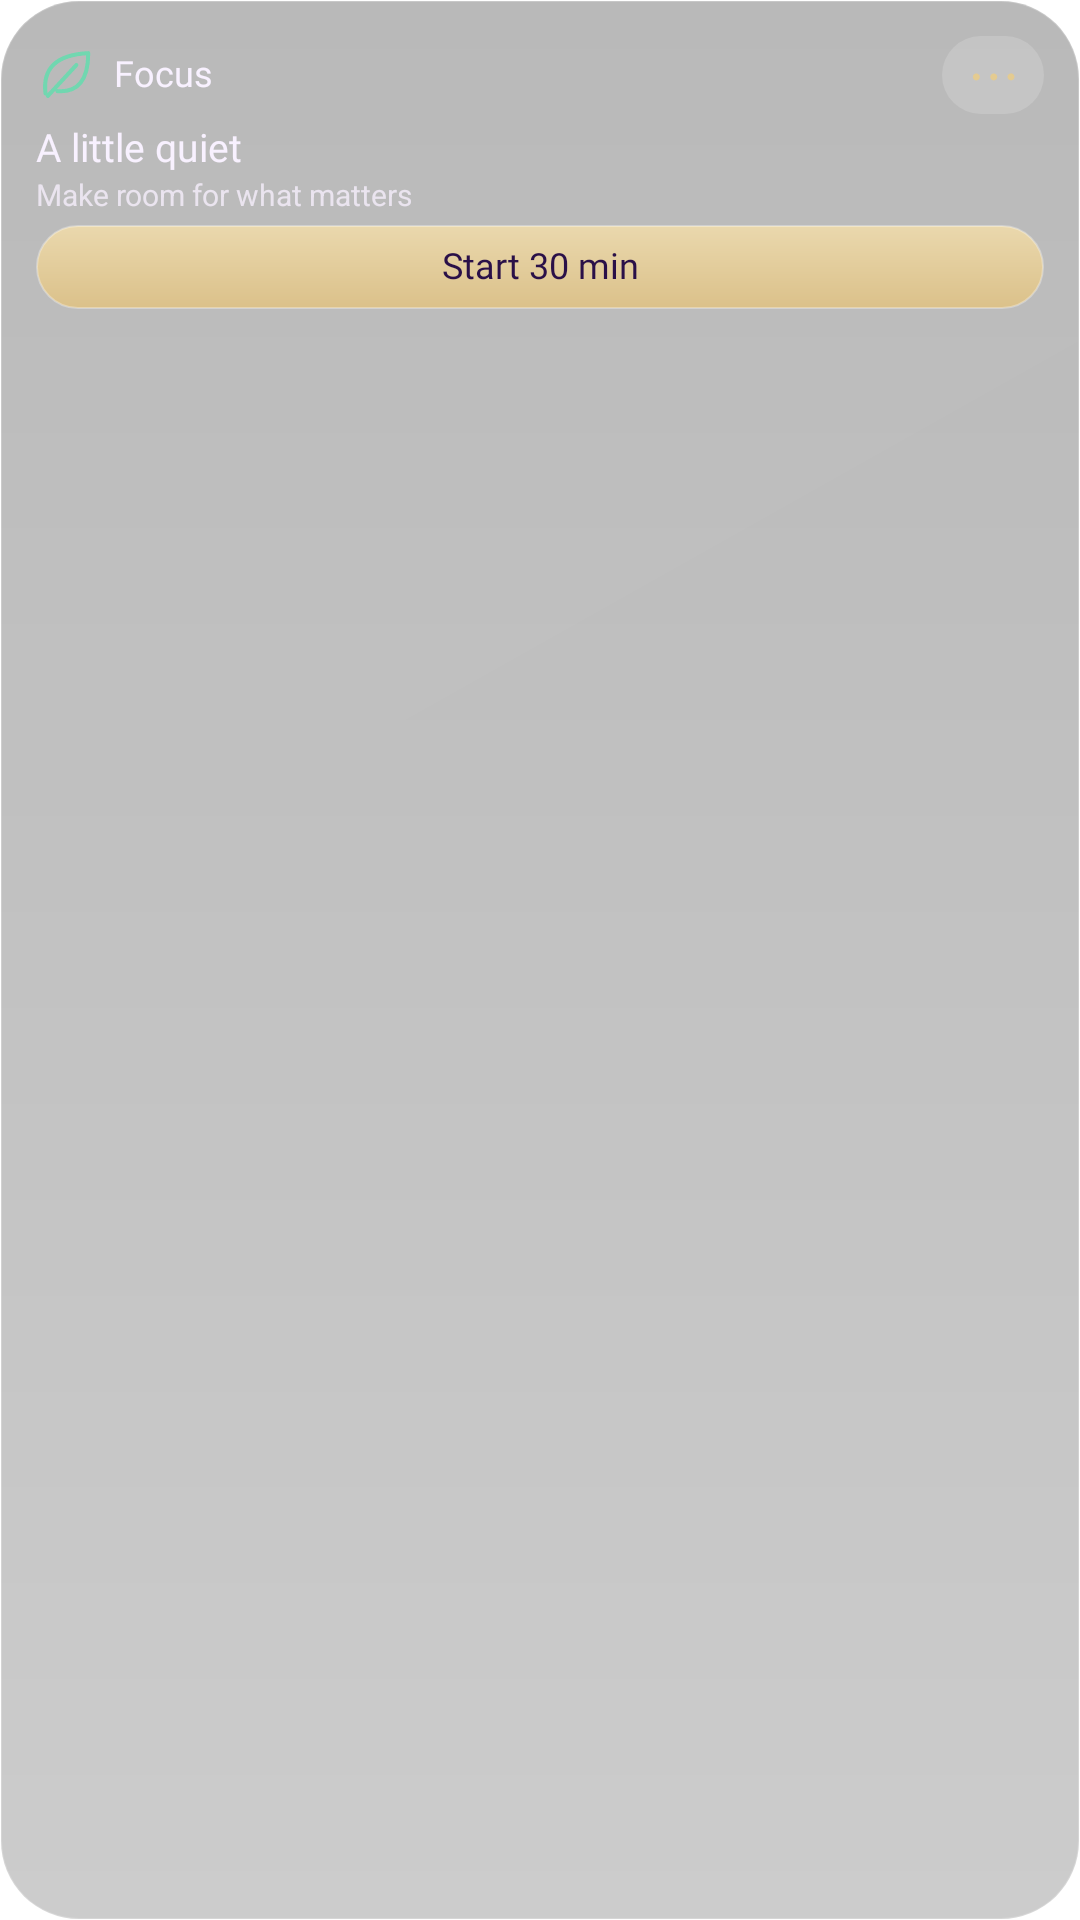

The Android layout XML behind this screen, and the referenced resources:
<!-- AndroidManifest.xml: application theme Theme.Lumen -->
<!-- res/layout/widget_preview_focus.xml -->
<?xml version='1.0' encoding='utf-8'?>
<LinearLayout xmlns:android="http://schemas.android.com/apk/res/android" android:id="@+id/widget_root" android:layout_width="match_parent" android:layout_height="match_parent" android:orientation="vertical" android:padding="12dp" android:background="@drawable/widget_glass_dark_balanced">
    <LinearLayout android:layout_width="match_parent" android:layout_height="wrap_content" android:orientation="horizontal" android:gravity="center_vertical">
        <ImageView android:id="@+id/widget_icon" android:layout_width="19dp" android:layout_height="19dp" android:contentDescription="@null" android:src="@drawable/widget_ic_focus" />
        <TextView android:id="@+id/widget_title" android:layout_width="0dp" android:layout_weight="1" android:layout_height="wrap_content" android:layout_marginStart="7dp" android:text="@string/widget_focus" android:textColor="#F8F1FF" android:textSize="12sp" android:fontFamily="@font/outfit_medium" android:maxLines="1" android:ellipsize="end" android:includeFontPadding="false" />
        <TextView android:id="@+id/widget_action" android:layout_width="34dp" android:layout_height="26dp" android:gravity="center" android:text="@string/widget_more" android:textSize="19sp" android:textColor="#E4CB91" android:contentDescription="@string/widget_open" android:background="@drawable/widget_control" android:includeFontPadding="false" />
    </LinearLayout>
    <TextView android:id="@+id/widget_detail" android:layout_width="match_parent" android:layout_height="wrap_content" android:layout_marginTop="4dp" android:text="@string/widget_preview_focus_detail" android:textColor="#F8F1FF" android:textSize="13sp" android:fontFamily="@font/outfit_medium" android:maxLines="2" android:ellipsize="end" android:visibility="visible" android:includeFontPadding="false" />
    <Chronometer android:id="@+id/widget_timer" android:layout_width="match_parent" android:layout_height="24dp" android:textColor="#F8F1FF" android:textSize="20sp" android:fontFamily="@font/outfit_medium" android:visibility="gone" android:includeFontPadding="false" />
    <TextView android:id="@+id/widget_status" android:layout_width="match_parent" android:layout_height="wrap_content" android:layout_marginTop="2dp" android:textColor="#C4F8F1FF" android:textSize="10sp" android:maxLines="2" android:ellipsize="end" android:text="@string/widget_preview_focus_status" android:visibility="visible" android:includeFontPadding="false" />
    <LinearLayout android:id="@+id/widget_photos" android:layout_width="match_parent" android:layout_height="44dp" android:layout_marginTop="4dp" android:orientation="horizontal" android:gravity="center_vertical" android:visibility="gone">
        <ImageView android:id="@+id/widget_photo1" android:layout_width="0dp" android:layout_weight="1" android:layout_height="40dp" android:layout_marginEnd="4dp" android:scaleType="centerCrop" android:background="@drawable/widget_photo_frame" android:contentDescription="@string/widget_photo" android:visibility="gone" />
        <ImageView android:id="@+id/widget_photo2" android:layout_width="0dp" android:layout_weight="1" android:layout_height="40dp" android:layout_marginEnd="4dp" android:scaleType="centerCrop" android:background="@drawable/widget_photo_frame" android:contentDescription="@string/widget_photo" android:visibility="gone" />
        <ImageView android:id="@+id/widget_photo3" android:layout_width="0dp" android:layout_weight="1" android:layout_height="40dp" android:layout_marginEnd="4dp" android:scaleType="centerCrop" android:background="@drawable/widget_photo_frame" android:contentDescription="@string/widget_photo" android:visibility="gone" />
        <ImageView android:id="@+id/widget_photo4" android:layout_width="0dp" android:layout_weight="1" android:layout_height="40dp" android:layout_marginEnd="4dp" android:scaleType="centerCrop" android:background="@drawable/widget_photo_frame" android:contentDescription="@string/widget_photo" android:visibility="gone" />
    </LinearLayout>
    <LinearLayout android:id="@+id/widget_photo_names" android:layout_width="match_parent" android:layout_height="12dp" android:orientation="horizontal" android:visibility="gone">
        <TextView android:id="@+id/widget_person1" android:layout_width="0dp" android:layout_weight="1" android:layout_height="match_parent" android:textColor="#C4F8F1FF" android:textSize="9sp" android:gravity="center" android:maxLines="1" android:ellipsize="end" android:includeFontPadding="false" />
        <TextView android:id="@+id/widget_person2" android:layout_width="0dp" android:layout_weight="1" android:layout_height="match_parent" android:textColor="#C4F8F1FF" android:textSize="9sp" android:gravity="center" android:maxLines="1" android:ellipsize="end" android:includeFontPadding="false" />
        <TextView android:id="@+id/widget_person3" android:layout_width="0dp" android:layout_weight="1" android:layout_height="match_parent" android:textColor="#C4F8F1FF" android:textSize="9sp" android:gravity="center" android:maxLines="1" android:ellipsize="end" android:includeFontPadding="false" />
        <TextView android:id="@+id/widget_person4" android:layout_width="0dp" android:layout_weight="1" android:layout_height="match_parent" android:textColor="#C4F8F1FF" android:textSize="9sp" android:gravity="center" android:maxLines="1" android:ellipsize="end" android:includeFontPadding="false" />
    </LinearLayout>
    <LinearLayout android:id="@+id/widget_row1" android:layout_width="match_parent" android:layout_height="24dp" android:orientation="horizontal" android:gravity="center_vertical" android:visibility="gone">
        <TextView android:id="@+id/widget_check1" android:layout_width="34dp" android:layout_height="match_parent" android:text="@string/widget_circle" android:textColor="#E4CB91" android:textSize="22sp" android:gravity="center_vertical" android:includeFontPadding="false" />
        <TextView android:id="@+id/widget_task1" android:layout_width="0dp" android:layout_weight="1" android:layout_height="wrap_content" android:textColor="#F8F1FF" android:textSize="12sp" android:maxLines="1" android:ellipsize="end" android:includeFontPadding="false" />
    </LinearLayout>
    <LinearLayout android:id="@+id/widget_row2" android:layout_width="match_parent" android:layout_height="24dp" android:orientation="horizontal" android:gravity="center_vertical" android:visibility="gone">
        <TextView android:id="@+id/widget_check2" android:layout_width="34dp" android:layout_height="match_parent" android:text="@string/widget_circle" android:textColor="#E4CB91" android:textSize="22sp" android:gravity="center_vertical" android:includeFontPadding="false" />
        <TextView android:id="@+id/widget_task2" android:layout_width="0dp" android:layout_weight="1" android:layout_height="wrap_content" android:textColor="#F8F1FF" android:textSize="12sp" android:maxLines="1" android:ellipsize="end" android:includeFontPadding="false" />
    </LinearLayout>
    <TextView android:id="@+id/widget_button" android:layout_width="match_parent" android:layout_height="28dp" android:layout_marginTop="4dp" android:gravity="center" android:textColor="#2A1048" android:fontFamily="@font/outfit_medium" android:textSize="12sp" android:background="@drawable/widget_pill" android:visibility="visible" android:text="@string/widget_preview_focus_button" android:includeFontPadding="false" />
    <ProgressBar android:id="@+id/widget_meter" android:layout_width="match_parent" android:layout_height="4dp" android:layout_marginTop="8dp" android:max="100" android:progressTint="#C084FC" android:progressBackgroundTint="#33E4C6FF" android:visibility="gone" style="?android:attr/progressBarStyleHorizontal" />
</LinearLayout>
<!-- resources referenced by this layout -->
<resources>
  <!-- drawable widget_control (drawable) -->
  <?xml version="1.0" encoding="utf-8"?>
  <shape xmlns:android="http://schemas.android.com/apk/res/android">
      <corners android:radius="16dp" />
      <solid android:color="#28FFFFFF" />
  </shape>
  <!-- drawable widget_glass_dark_balanced (drawable) -->
  <?xml version="1.0" encoding="utf-8"?>
  <layer-list xmlns:android="http://schemas.android.com/apk/res/android">
    <item><shape>
      <corners android:radius="26dp" />
      <gradient android:angle="270" android:startColor="#47000000" android:endColor="#33000000" />
      <stroke android:width="0.8dp" android:color="#33FFFFFF" />
  </shape></item>
    <item><shape>
      <corners android:radius="26dp" />
      <gradient android:angle="315" android:startColor="#04FFFFFF" android:endColor="#00FFFFFF" />
    </shape></item>
  </layer-list>
  <!-- drawable widget_ic_focus (drawable) -->
  <vector xmlns:android="http://schemas.android.com/apk/res/android" android:width="24dp" android:height="24dp" android:viewportWidth="24" android:viewportHeight="24"><path android:pathData="M4,20 Q2,4 22,3 Q22,20 9,19 M5,21 L17,8" android:fillColor="@android:color/transparent" android:strokeColor="#71D7B0" android:strokeWidth="1.7" android:strokeLineCap="round" android:strokeLineJoin="round" /></vector>
  <!-- drawable widget_photo_frame (drawable) -->
  <?xml version="1.0" encoding="utf-8"?>
  <shape xmlns:android="http://schemas.android.com/apk/res/android">
      <corners android:radius="16dp" />
      <solid android:color="#3314061F" />
  </shape>
  <!-- drawable widget_pill (drawable) -->
  <?xml version="1.0" encoding="utf-8"?>
  <shape xmlns:android="http://schemas.android.com/apk/res/android">
      <corners android:radius="22dp" />
      <gradient android:angle="270" android:startColor="#EAD8AD" android:endColor="#DBC18A" />
      <stroke android:width="0.7dp" android:color="#50FFFFFF" />
  </shape>
  <string name="widget_circle">○</string>
  <string name="widget_focus">Focus</string>
  <string name="widget_more">⋯</string>
  <string name="widget_open">Open widget</string>
  <string name="widget_photo">Photo</string>
  <string name="widget_preview_focus_button">Start 30 min</string>
  <string name="widget_preview_focus_detail">A little quiet</string>
  <string name="widget_preview_focus_status">Make room for what matters</string>
  <style name="Theme.Lumen" parent="android:Theme.Material.NoActionBar">
          <item name="android:windowShowWallpaper">true</item>
          <item name="android:windowBackground">@android:color/transparent</item>
          <item name="android:colorBackgroundCacheHint">@null</item>
          <item name="android:statusBarColor">@android:color/transparent</item>
          <item name="android:navigationBarColor">@android:color/transparent</item>
          <item name="android:windowDrawsSystemBarBackgrounds">true</item>
          <item name="android:windowLightStatusBar">false</item>
      </style>
</resources>
